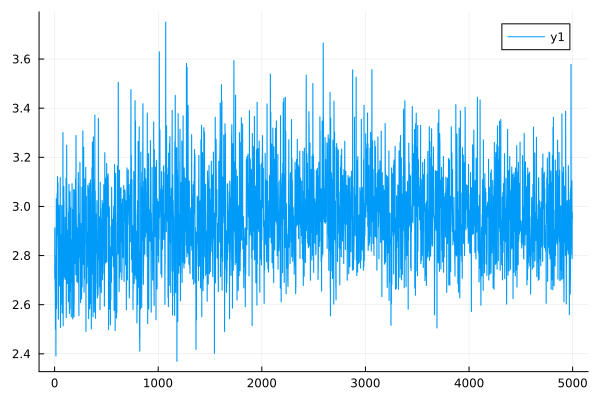

The data file committed next to this chart (first rows):
0	2.7087940924707996
1	2.709
2	2.913
3	2.913
4	2.699
5	2.699
6	2.654
7	2.654
8	2.501
9	2.501
10	2.762
11	2.762
12	2.391
13	2.391
14	2.798
15	2.798
16	3.031
17	3.031
18	2.584
19	2.584
20	2.834
21	2.834
22	2.94
23	2.939
24	3.053
25	3.053
26	3.053
27	3.053
28	3.122
29	3.122
30	2.883
31	2.883
32	3.096
33	3.096
34	2.603
35	2.603
36	2.541
37	2.541
38	2.854
39	2.854
40	2.754
41	2.754
42	3.005
43	3.005
44	2.971
45	2.971
46	2.838
47	2.838
48	2.676
49	2.676
50	2.765
51	2.765
52	2.816
53	2.816
54	3.117
55	3.117
56	2.507
57	2.507
58	2.858
59	2.858
60	2.601
... 4,940 more rows
